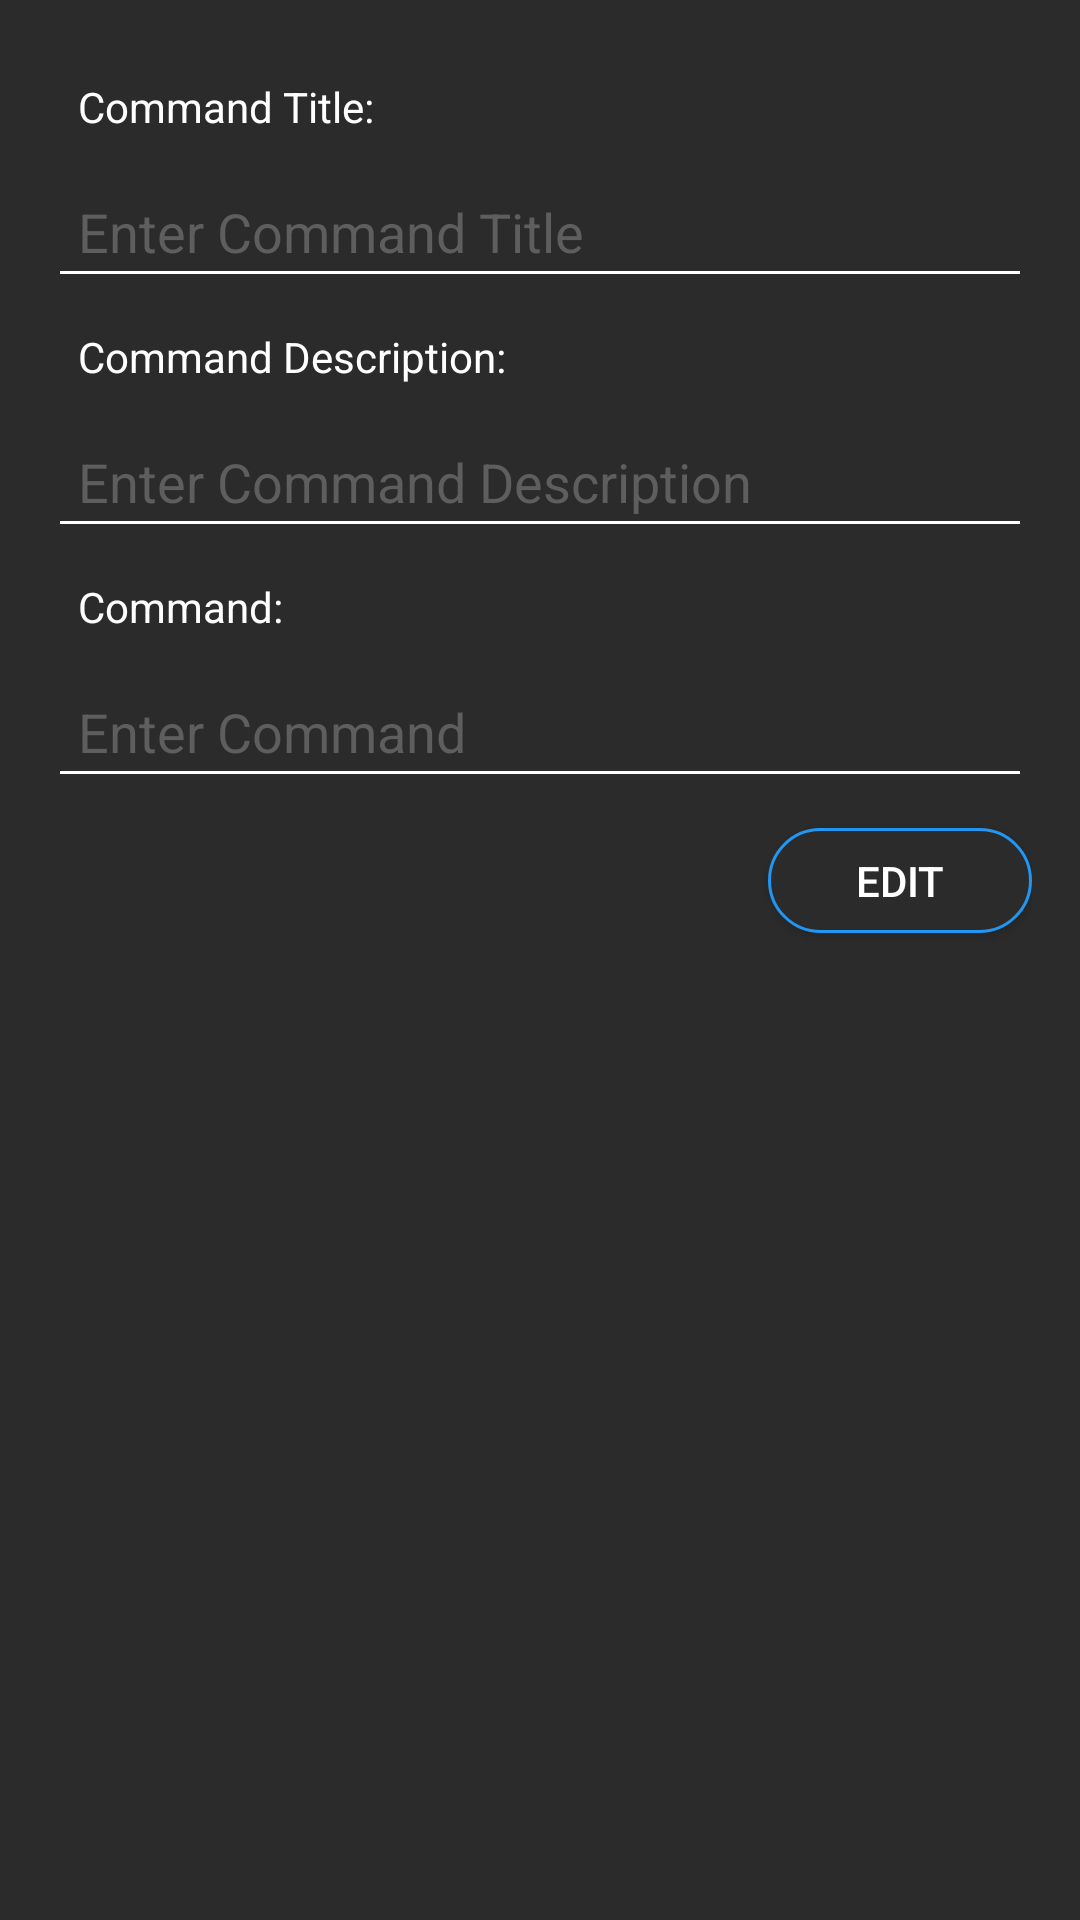

The Android layout XML behind this screen, and the referenced resources:
<!-- AndroidManifest.xml: application theme AppTheme -->
<!-- res/layout/activity_edit_record.xml -->
<?xml version="1.0" encoding="utf-8"?>
<RelativeLayout xmlns:android="http://schemas.android.com/apk/res/android"
    xmlns:app="http://schemas.android.com/apk/res-auto"
    xmlns:tools="http://schemas.android.com/tools"
    android:layout_width="match_parent"
    android:layout_height="match_parent"
    android:background="@color/colorPrimary"
    android:padding="16dp"
    tools:context=".AddRecordActivity">


    <TextView
        android:id="@+id/lbltitle"
        android:layout_width="match_parent"
        android:layout_height="wrap_content"
        android:padding="10dp"
        android:text="@string/command_title"
        android:textColor="#ffffff" />

    <EditText
        android:id="@+id/edit_rec_commandtitle"
        android:layout_width="match_parent"
        android:layout_height="wrap_content"
        android:layout_below="@+id/lbltitle"
        android:autofillHints=""
        android:backgroundTint="#FFFFFF"
        android:hint="@string/txt_command_title"
        android:inputType="text"
        android:padding="10dp"
        android:textColor="@color/colorPrimaryWhite"
        android:textColorHint="#5E5E5E" />
    <TextView
        android:id="@+id/edit_rec_lbltitledesc"
        android:layout_width="match_parent"
        android:layout_height="wrap_content"
        android:layout_below="@+id/edit_rec_commandtitle"
        android:padding="10dp"
        android:text="@string/lbl_command_desc"
        android:textColor="#ffffff" />

    <EditText
        android:id="@+id/edit_rec_commanddesc"
        android:layout_width="match_parent"
        android:layout_height="wrap_content"
        android:layout_below="@+id/edit_rec_lbltitledesc"
        android:autofillHints=""
        android:backgroundTint="#FFFFFF"
        android:hint="@string/command_desc"
        android:inputType="text"
        android:padding="10dp"
        android:textColor="@color/colorPrimaryWhite"
        android:textColorHint="#5E5E5E" />

    <TextView
        android:id="@+id/lblcommand"
        android:layout_width="match_parent"
        android:layout_height="wrap_content"
        android:layout_below="@+id/edit_rec_commanddesc"
        android:padding="10dp"
        android:text="@string/lbl_command"
        android:textColor="#ffffff" />

    <EditText
        android:id="@+id/edit_rec_command"
        android:layout_width="match_parent"
        android:layout_height="wrap_content"
        android:layout_below="@+id/lblcommand"
        android:backgroundTint="#FFFFFF"
        android:ems="10"
        android:gravity="start|top"
        android:hint="@string/txtcommand"
        android:inputType="textMultiLine"
        android:padding="10dp"
        android:textColor="@color/colorPrimaryWhite"
        android:textColorHint="#5E5E5E" />

    <Button
        android:id="@+id/edit_button"
        android:layout_width="wrap_content"
        android:layout_height="35dp"
        android:text="@string/card_button"
        android:layout_marginTop="10dp"
        android:background="@drawable/button"
        android:textColor="@color/colorPrimaryWhite"
        android:layout_alignParentEnd="true"
        android:layout_below="@id/edit_rec_command"/>

</RelativeLayout>
<!-- resources referenced by this layout -->
<resources>
  <color name="colorPrimary">#2B2B2B</color>
  <color name="colorPrimaryWhite">#FFFFFF</color>
  <!-- drawable button (drawable) -->
  <?xml version="1.0" encoding="utf-8"?>
  <shape xmlns:android="http://schemas.android.com/apk/res/android"
      android:shape="rectangle">
  
      <stroke
          android:color="@color/colorDefault"
          android:width="1dp"
          />
      <solid
          android:color="@color/colorPrimaryDark"
          />
      <corners
          android:radius="140dp"
          />
  </shape>
  <string name="card_button">Edit</string>
  <string name="command_desc">Enter Command Description</string>
  <string name="command_title">Command Title:</string>
  <string name="lbl_command">Command:</string>
  <string name="lbl_command_desc">Command Description:</string>
  <string name="txt_command_title">Enter Command Title</string>
  <string name="txtcommand">Enter Command</string>
  <style name="AppTheme" parent="Theme.AppCompat.Light.NoActionBar">
          
          <item name="colorPrimary">@color/colorPrimary</item>
          <item name="colorPrimaryDark">@color/colorPrimaryDark</item>
          <item name="colorAccent">@color/colorAccent</item>
      </style>
  <color name="colorDefault">#2196F3</color>
  <color name="colorPrimaryDark">#2B2B2B</color>
  <color name="colorAccent">#5C5C5C</color>
</resources>
